Dataset: data (GitHub, shyamcodes247/deep-learning-solar-crack-detection). Classes: crack, defect.

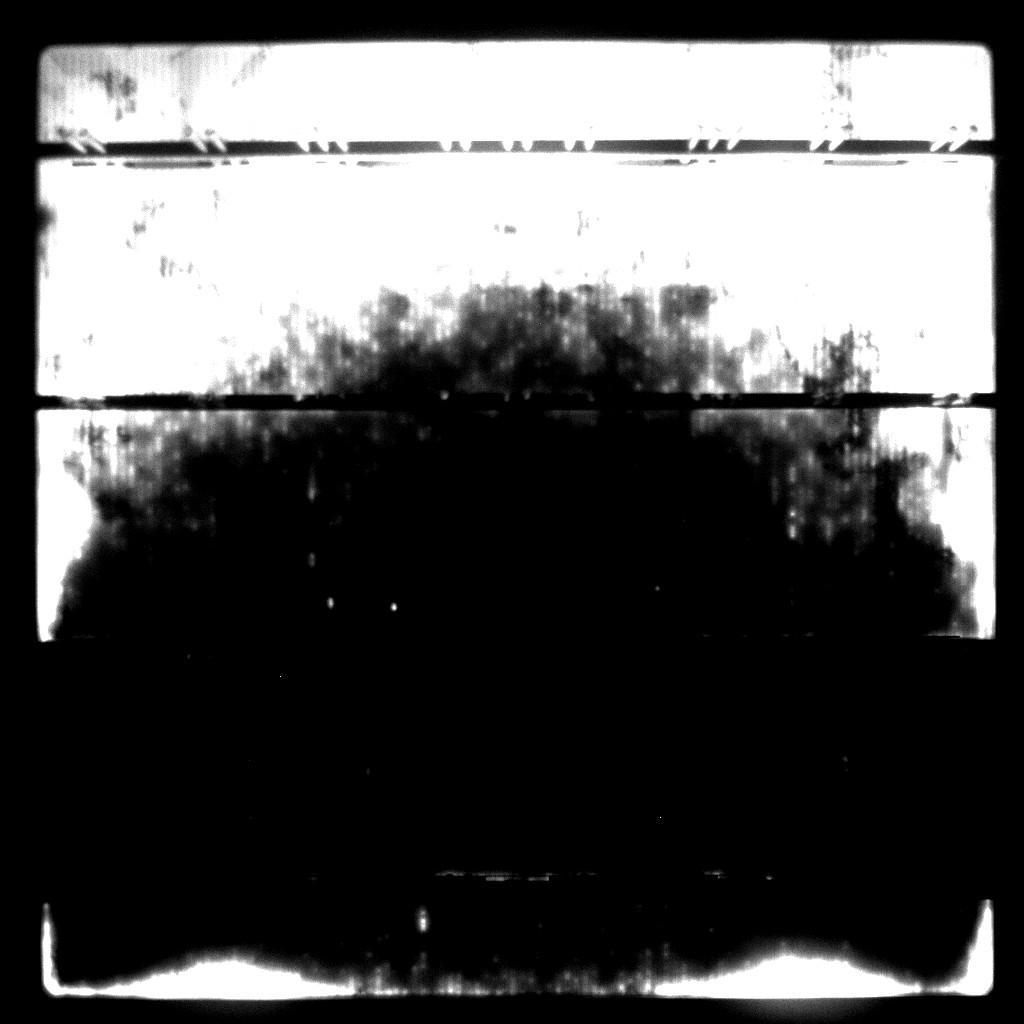
Label: defect

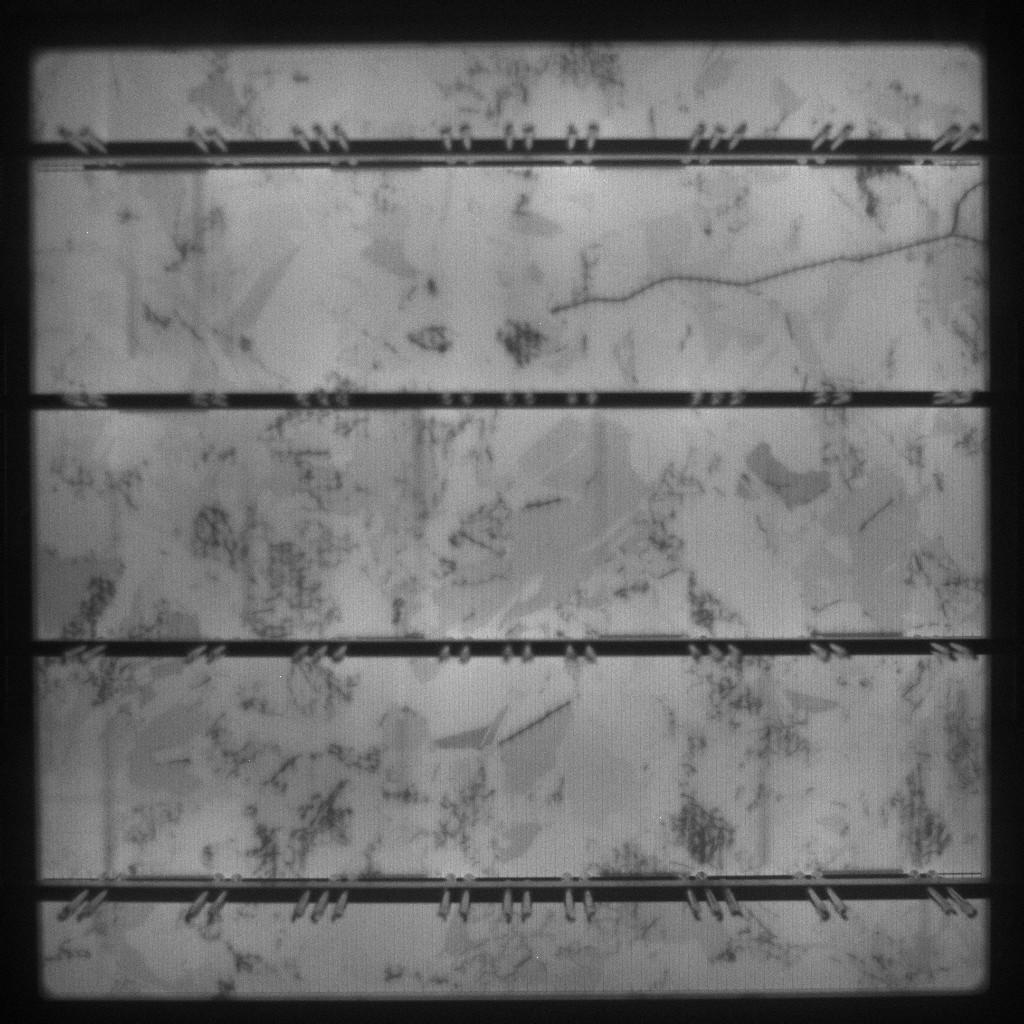
Label: defect

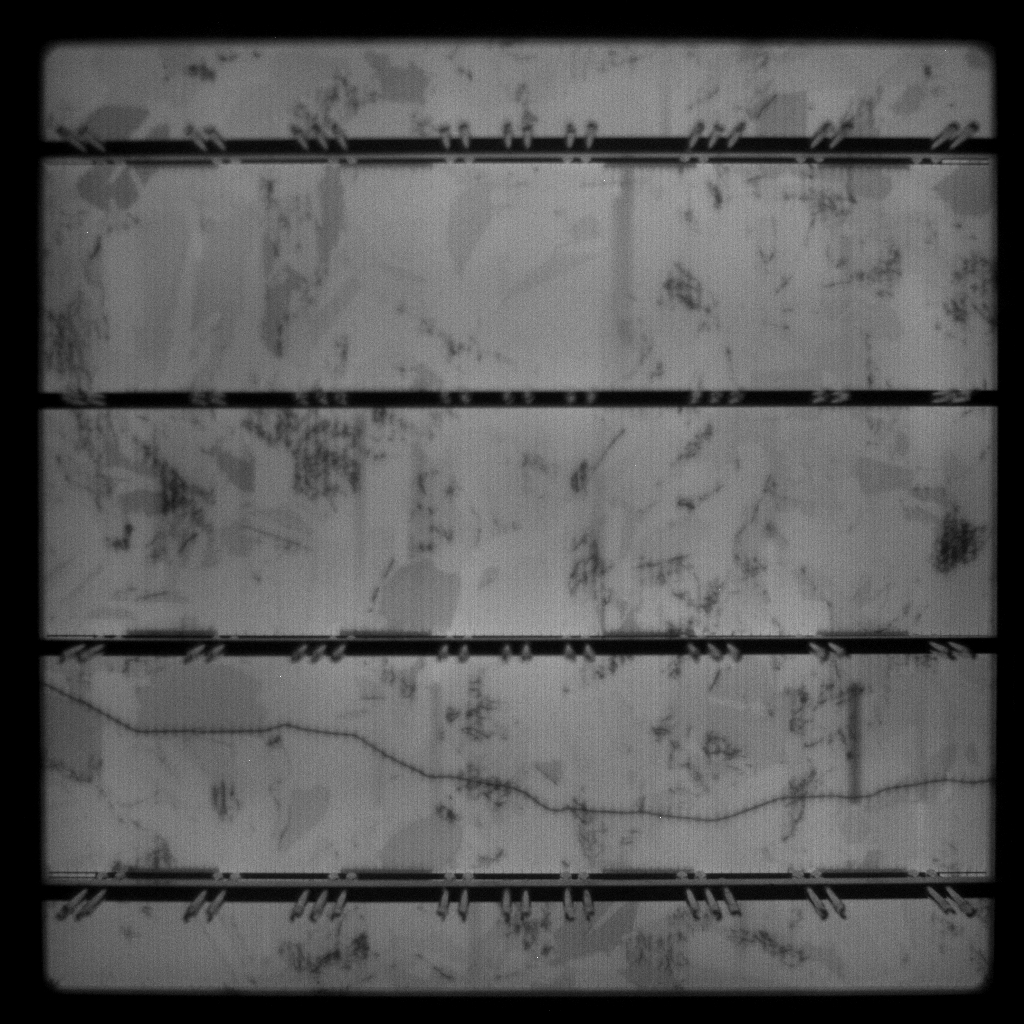
Label: crack

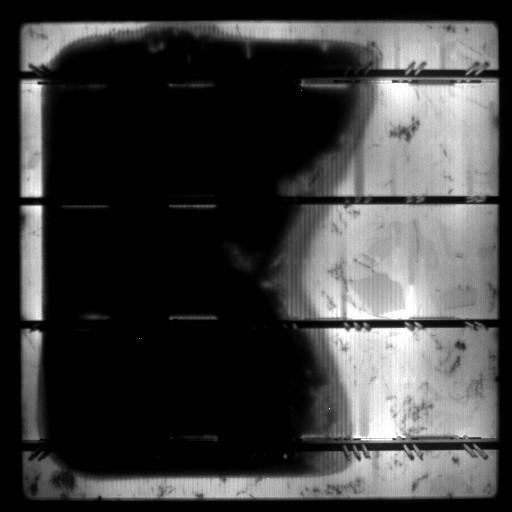
Label: defect

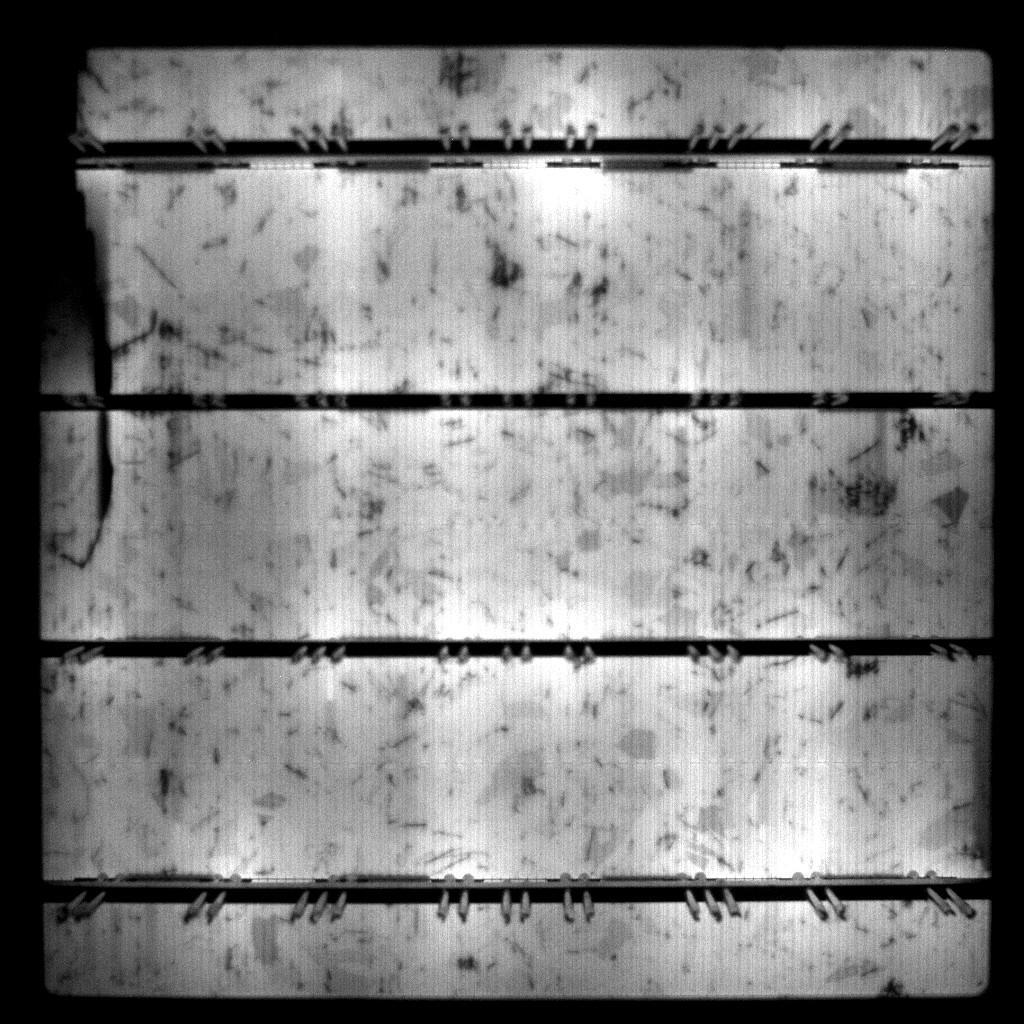
Label: defect

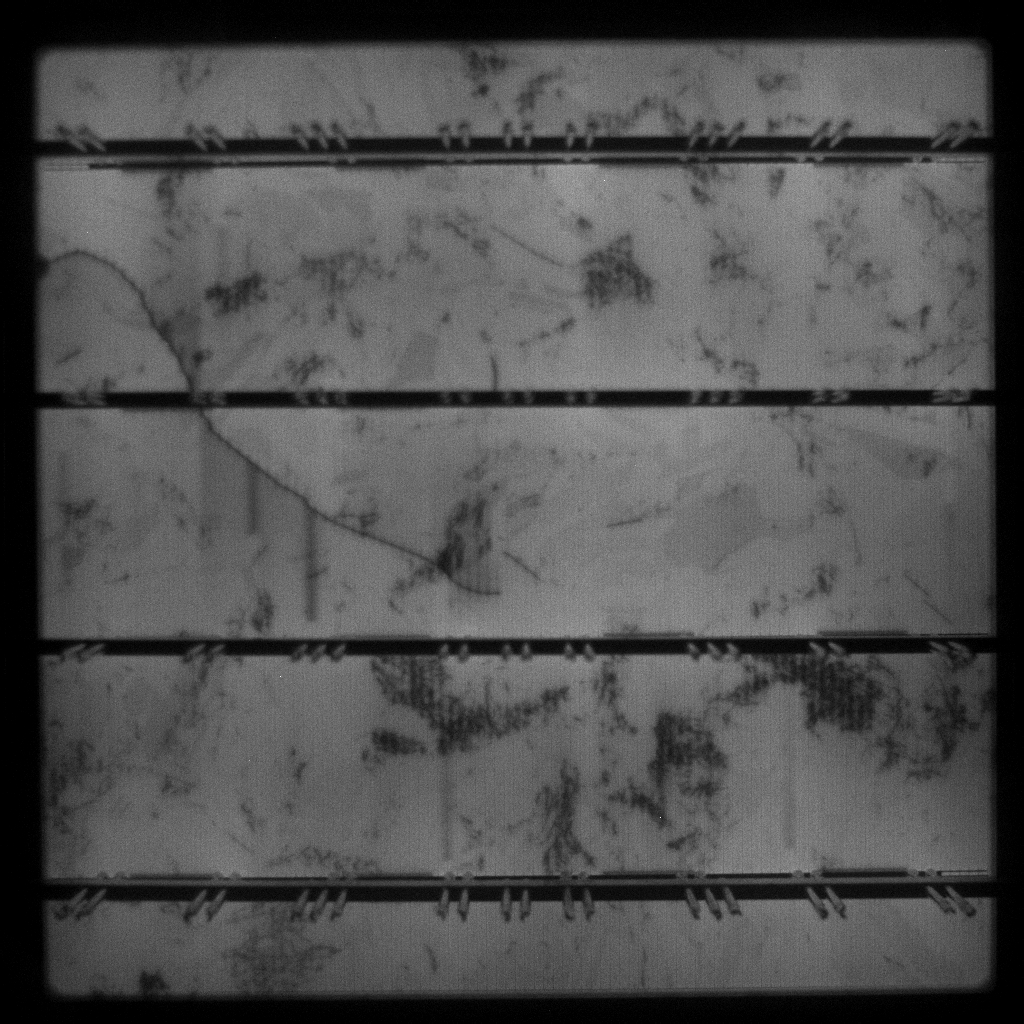
Label: defect
